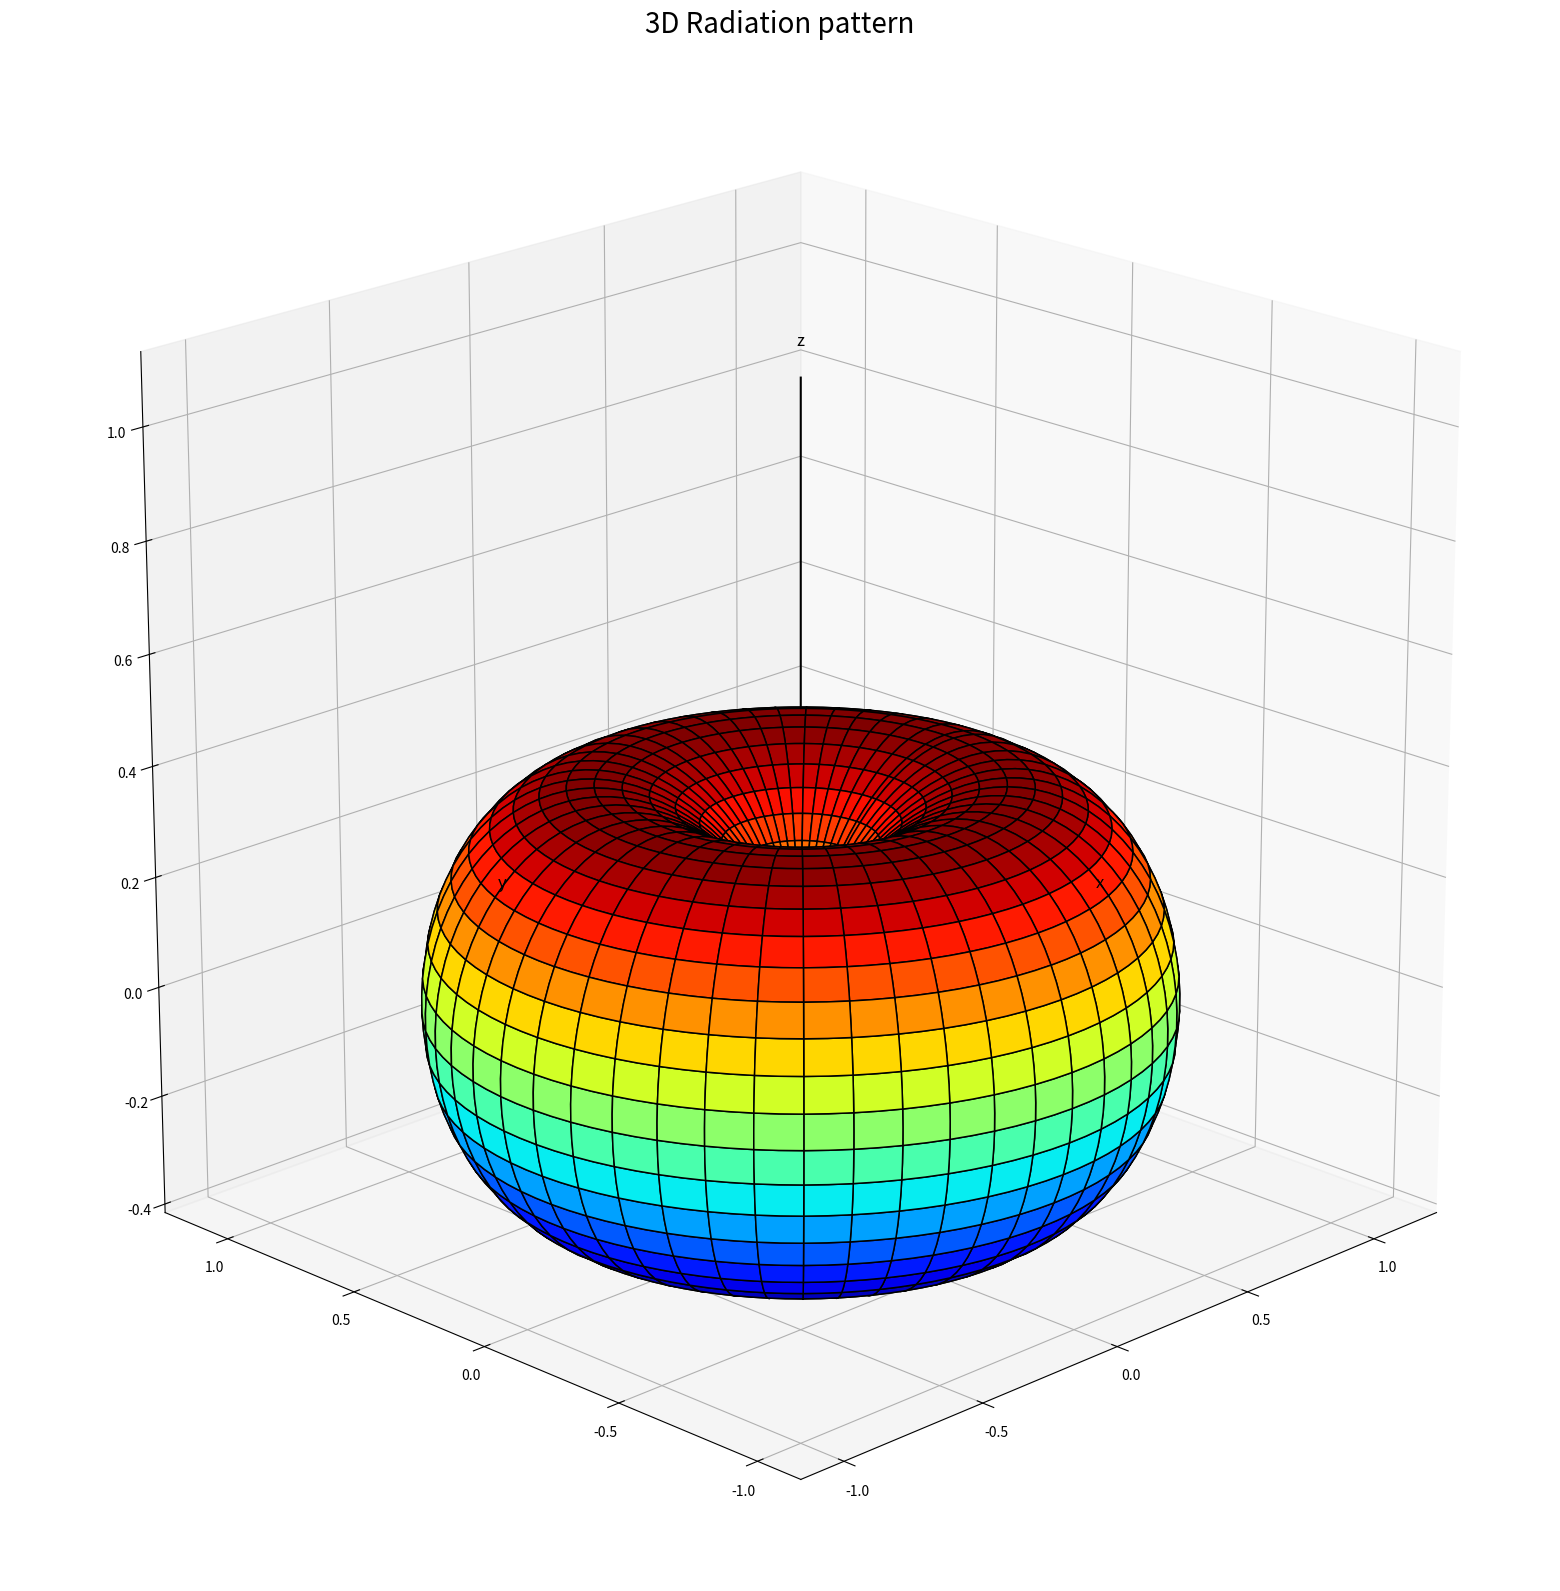
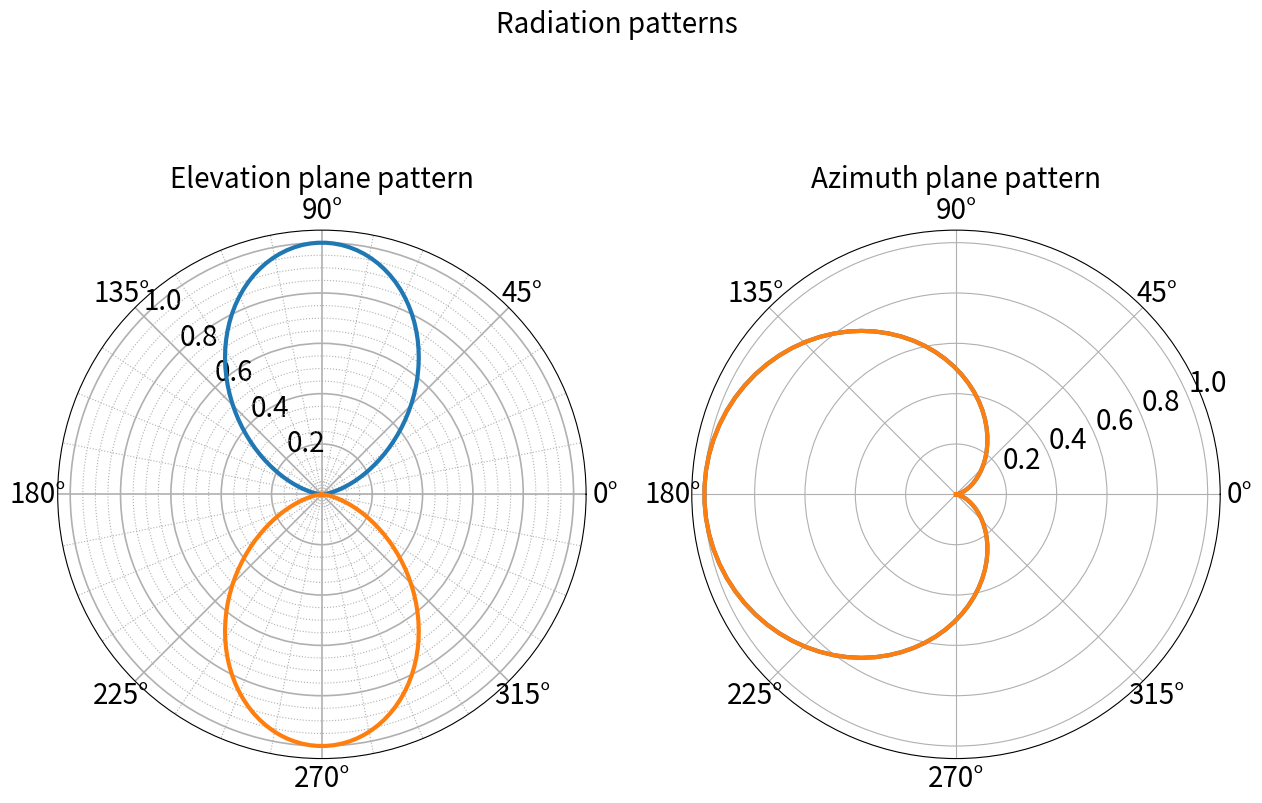

Recreate these plots in Python, in order.
#!/usr/bin/env python3
# -*- coding: utf-8 -*-
"""
Created on Thu Feb  9 14:17:37 2023

[redacted]
"""

import numpy as np
import matplotlib.pyplot as plt
from scipy.constants import pi
import scipy as sc
from matplotlib.widgets import Slider

# Angle Increment
theta = np.linspace(0, pi, 100)
phi = np.linspace(0, 2*pi, 100)


#Define the pattern function f here
def f(theta,phi):
    alpha=5
    f = abs(np.cos(theta/2)**(2*alpha))
    f=abs(np.sin(theta)**2) #DIPOLE ANTENNA
    return f


def spherical_to_cartesian(r, theta, phi):
    x = r * np.cos(phi) * np.sin(theta)
    y = r * np.sin(phi) * np.sin(theta)
    z = r * np.cos(theta)
    return x, y, z


#3D radiation pattern plot.
def plot_radiation_pattern():
    #Compute pattern and normalize
    THETA,PHI=np.meshgrid(theta,phi)
    r=f(THETA,PHI)
    ratio=np.max(np.max(r))
    X,Y,Z=spherical_to_cartesian(r/ratio,THETA,PHI)

    #Plot 3D pattern
    fig = plt.figure(figsize=(20,20))
    ax = fig.add_subplot(111, projection='3d')
    h=ax.plot_surface(X,Y,Z, cmap='jet', edgecolors='black', linewidth=1.1)
    plt.title("3D Radiation pattern",fontsize=20)
    #fig.colorbar(h)
     
    #Plot X,Y,Z axises
    corr = 1.1 * np.max([X, Y, Z])
    ax.plot([0, corr], [0, 0], [0, 0], 'k', linewidth=1.5)
    ax.plot([0, 0], [0, corr], [0, 0], 'k', linewidth=1.5)
    ax.plot([0, 0], [0, 0], [0, corr], 'k', linewidth=1.5)
    ax.text(corr*1.05, 0, 0, 'x', fontsize=12, horizontalalignment='center')
    ax.text(0, corr*1.05, 0, 'y', fontsize=12, horizontalalignment='center')
    ax.text(0, 0, corr*1.05, 'z', fontsize=12, horizontalalignment='center')
    
    # Set Display
    #ax.set_axis_off()
    ax.set_box_aspect([1,1,1])
    ax.view_init(20, -135)
    plt.show()
    return


def plot_2D_radiation_pattern():
    
    r=f(theta,phi)
    fig = plt.figure(figsize=(15,10))
    fig.suptitle('Radiation patterns ', fontsize=20)
    
    #The elevation plane pattern is formed by slicing the 3D pattern
    #through an orthogonal plane (either the x-z plane or the y-zplane). 
    ax1 = fig.add_subplot(121, projection='polar')
    ax1.plot(theta,r,linewidth=3)
    ax1.plot(-theta, r,linewidth=3) # mirror the plot to show the other half
    
    #styling
    #ax1.set_thetagrids([0,30, 60,90,120,150,180,210,240,270,300,330])
    #ax1.set_rticks([-3, -10,-20],labels= ["-3dB", "-10dB","-20dB"])
    ax1.set_rlabel_position(135)
    ax1.grid(True,which="minor",linestyle= ":")
    ax1.grid(True,which="major",linewidth= 1.2)
    ax1.minorticks_on()
    plt.title("Elevation plane pattern",fontsize=20)
    plt.xticks(fontsize=20)
    plt.yticks(fontsize=20)
    
    #The azimuth plane pattern is formed by slicing through the 3D pattern in the horizontal plane, the x-y plane 
    ax2 = fig.add_subplot(122, polar=True,projection='polar')
    ax2.plot(phi,r,linewidth=3)
    ax2.plot(-phi,r,linewidth=3)
    plt.title("Azimuth plane pattern",fontsize=20)
    plt.xticks(fontsize=20)
    plt.yticks(fontsize=20)
    
    plt.show()
    #plt.savefig(f"../plots/radiation_pattern_alpha{ALPHA}.eps", format='eps', dpi=1000)


if __name__=='__main__':
    plt.close("all")
    plot_radiation_pattern()
    plot_2D_radiation_pattern()
    
    